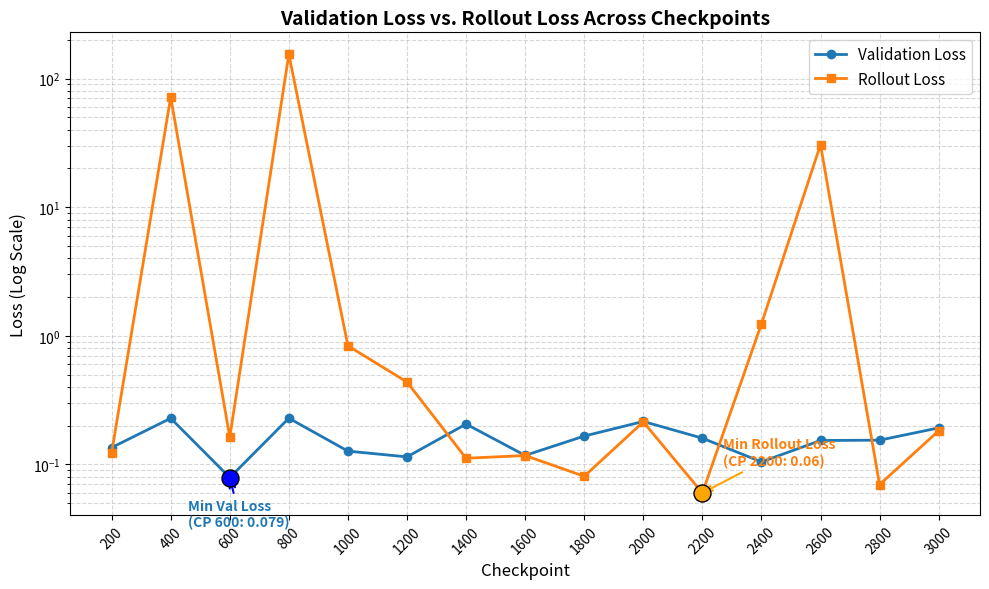

Reproduce this figure in Python.
import matplotlib.pyplot as plt

# Data extracted from table
checkpoints = [
    200, 400, 600, 800, 1000, 1200, 1400, 1600, 
    1800, 2000, 2200, 2400, 2600, 2800, 3000
]
val_loss = [
    0.1352, 0.2285, 0.0790, 0.2288, 0.1269, 0.1145, 0.2059, 0.1175, 
    0.1661, 0.2158, 0.15997, 0.1046, 0.1535, 0.1544, 0.1923
]
rollout_loss = [
    0.1232, 71.8479, 0.1631, 154.3882, 0.8363, 0.4372, 0.1117, 0.1173, 
    0.0809, 0.2141, 0.0600, 1.2366, 30.6232, 0.0697, 0.1826
]

# Find minimums
min_val_idx = val_loss.index(min(val_loss))
min_val_cp = checkpoints[min_val_idx]
min_val_val = val_loss[min_val_idx]

min_roll_idx = rollout_loss.index(min(rollout_loss))
min_roll_cp = checkpoints[min_roll_idx]
min_roll_val = rollout_loss[min_roll_idx]

# Create plot
plt.figure(figsize=(10, 6))

plt.plot(checkpoints, val_loss, label='Validation Loss', marker='o', color='tab:blue', linewidth=2)
plt.plot(checkpoints, rollout_loss, label='Rollout Loss', marker='s', color='tab:orange', linewidth=2)

# Use log scale on Y-axis due to high spikes in rollout loss (e.g. 154.38)
plt.yscale('log')

# Highlight minimum points
plt.scatter(min_val_cp, min_val_val, color='blue', s=150, zorder=5, edgecolors='black')
plt.annotate(
    f'Min Val Loss\n(CP {min_val_cp}: {min_val_val})', 
    (min_val_cp, min_val_val), 
    textcoords="offset points", 
    xytext=(-30, -35), 
    arrowprops=dict(arrowstyle="->", color='blue', lw=1.5),
    fontweight='bold', color='tab:blue'
)

plt.scatter(min_roll_cp, min_roll_val, color='orange', s=150, zorder=5, edgecolors='black')
plt.annotate(
    f'Min Rollout Loss\n(CP {min_roll_cp}: {min_roll_val})', 
    (min_roll_cp, min_roll_val), 
    textcoords="offset points", 
    xytext=(15, 20), 
    arrowprops=dict(arrowstyle="->", color='orange', lw=1.5),
    fontweight='bold', color='tab:orange'
)

# Formatting
plt.title('Validation Loss vs. Rollout Loss Across Checkpoints', fontsize=14, fontweight='bold')
plt.xlabel('Checkpoint', fontsize=12)
plt.ylabel('Loss (Log Scale)', fontsize=12)
plt.xticks(checkpoints, rotation=45)
plt.grid(True, which="both", linestyle="--", alpha=0.5)
plt.legend(fontsize=11)
plt.tight_layout()

# Display plot
plt.show()
